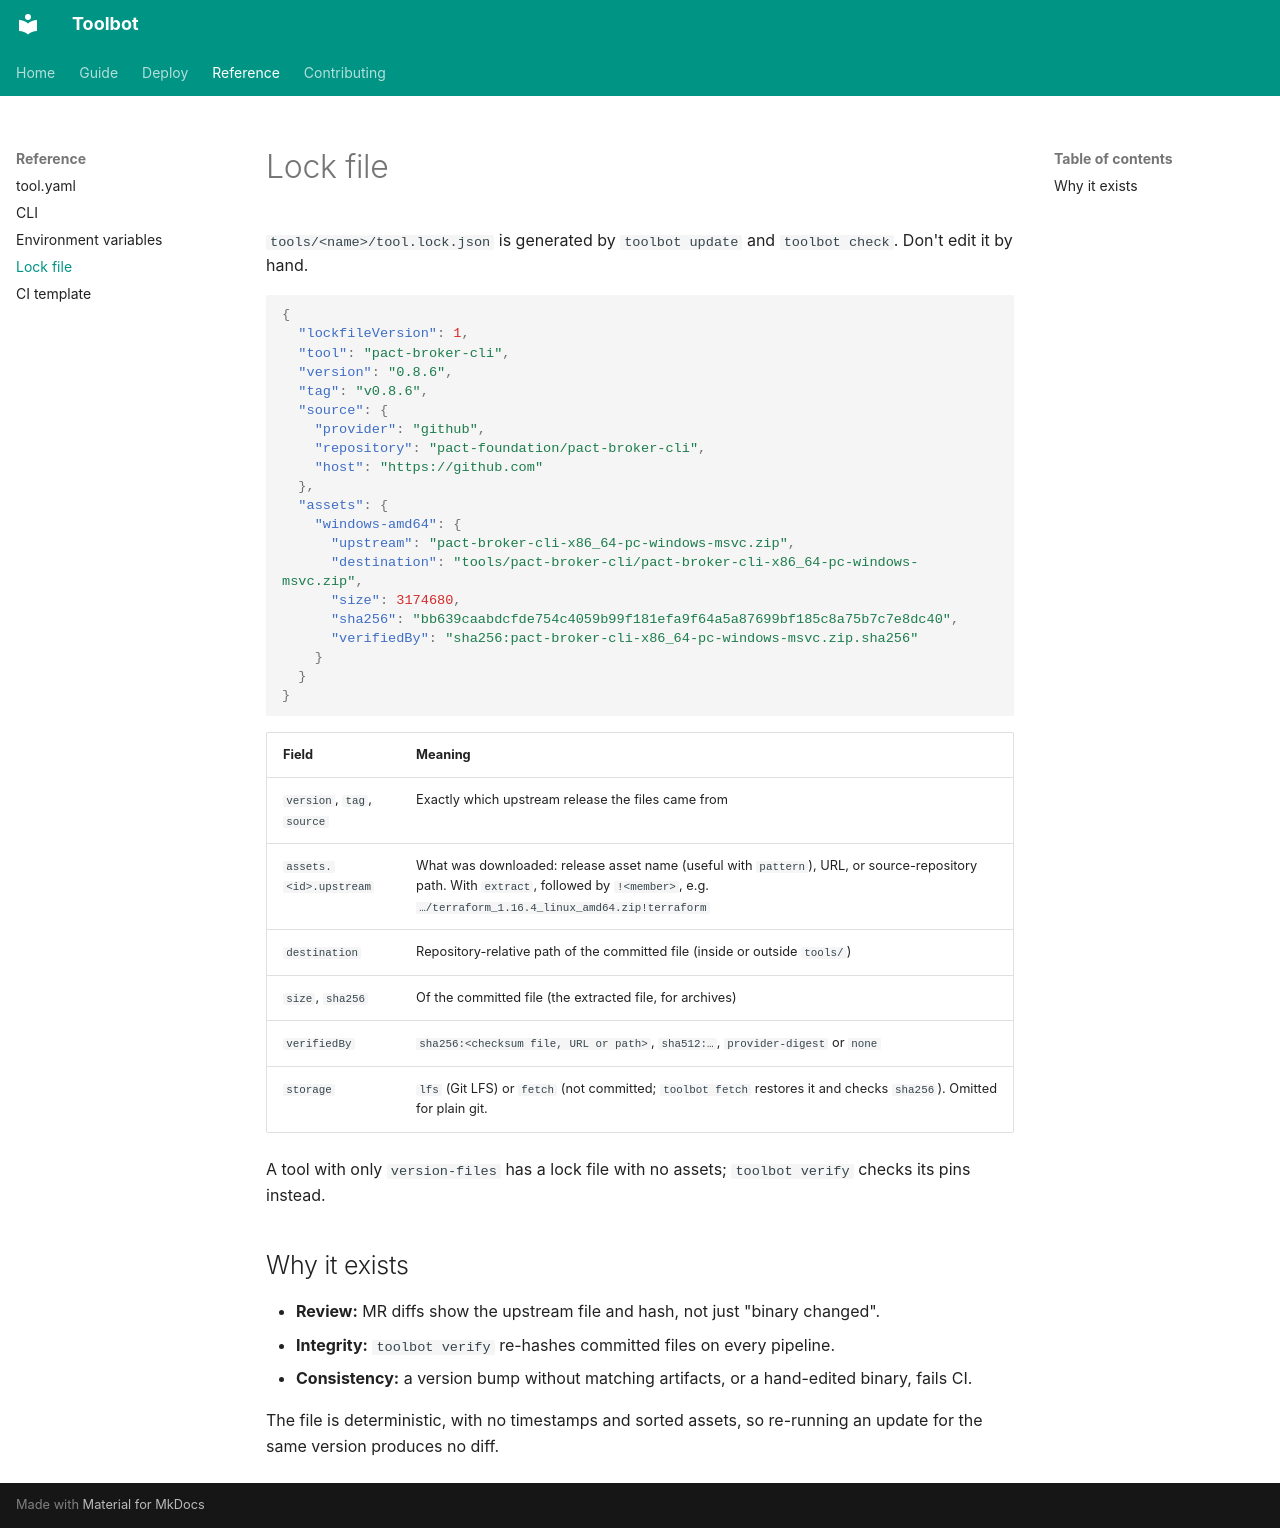

repository: CharlieWoo01/toolbot · page: reference/lock-file/index.html · generator: mkdocs

# Lock file

`tools/<name>/tool.lock.json` is generated by `toolbot update` and `toolbot check`. Don't edit it by hand.

```json
{
  "lockfileVersion": 1,
  "tool": "pact-broker-cli",
  "version": "0.8.6",
  "tag": "v0.8.6",
  "source": {
    "provider": "github",
    "repository": "pact-foundation/pact-broker-cli",
    "host": "https://github.com"
  },
  "assets": {
    "windows-amd64": {
      "upstream": "pact-broker-cli-x86_64-pc-windows-msvc.zip",
      "destination": "tools/pact-broker-cli/pact-broker-cli-x86_64-pc-windows-msvc.zip",
      "size": 3174680,
      "sha256": "bb639caabdcfde754c4059b99f181efa9f64a5a87699bf185c8a75b7c7e8dc40",
      "verifiedBy": "sha256:pact-broker-cli-x86_64-pc-windows-msvc.zip.sha256"
    }
  }
}
```

| Field | Meaning |
| --- | --- |
| `version`, `tag`, `source` | Exactly which upstream release the files came from |
| `assets.<id>.upstream` | What was downloaded: release asset name (useful with `pattern`), URL, or source-repository path. With `extract`, followed by `!<member>`, e.g. `…/terraform_1.16.4_linux_amd64.zip!terraform` |
| `destination` | Repository-relative path of the committed file (inside or outside `tools/`) |
| `size`, `sha256` | Of the committed file (the extracted file, for archives) |
| `verifiedBy` | `sha256:<checksum file, URL or path>`, `sha512:…`, `provider-digest` or `none` |
| `storage` | `lfs` (Git LFS) or `fetch` (not committed; `toolbot fetch` restores it and checks `sha256`). Omitted for plain git. |

A tool with only `version-files` has a lock file with no assets; `toolbot verify` checks its pins instead.

## Why it exists

- **Review:** MR diffs show the upstream file and hash, not just "binary changed".
- **Integrity:** `toolbot verify` re-hashes committed files on every pipeline.
- **Consistency:** a version bump without matching artifacts, or a hand-edited binary, fails CI.

The file is deterministic, with no timestamps and sorted assets, so re-running an update for the same version produces no diff.
